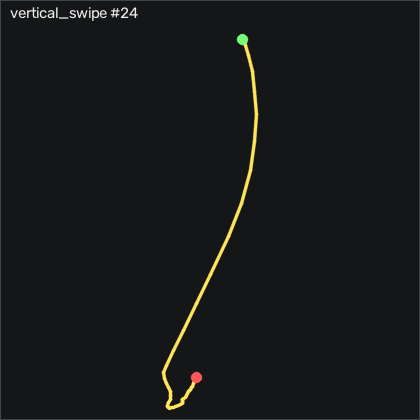

Values plotted in this chart, from the file beside it:
t_s, ax, ay, az, gx, gy, gz, seq
0.00000, -0.894, -0.116, 0.376, 0.1478, 0.4756, -0.6319, 12482
0.01000, -0.905, -0.12, 0.379, -0.09616, -0.07344, -0.1449, 12483
0.02000, -0.904, -0.127, 0.384, -0.3402, -1.109, 0.06915, 12484
0.03000, -0.888, -0.135, 0.385, -0.3712, -2.207, -0.05285, 12485
0.04000, -0.88, -0.139, 0.388, 0.1168, -2.786, 0.00815, 12486
0.05000, -0.876, -0.131, 0.385, 0.6048, -2.817, 0.1601, 12487
0.06000, -0.866, -0.131, 0.386, 0.6968, -2.603, 0.1911, 12488
0.07000, -0.866, -0.129, 0.386, 0.4828, -2.542, -0.02285, 12489
0.08000, -0.864, -0.135, 0.386, 0.4218, -2.116, -0.1449, 12490
0.09100, -0.862, -0.135, 0.383, 0.5748, -1.841, -0.3888, 12491
0.1, -0.867, -0.134, 0.384, 0.8788, -1.567, -0.6319, 12492
0.11, -0.865, -0.127, 0.386, 1.123, -1.14, -0.8759, 12493
0.12, -0.854, -0.12, 0.381, 1.123, -0.8964, -1.181, 12494
0.131, -0.83, -0.129, 0.373, 0.7568, -0.1344, -2.004, 12495
0.14, -0.755, -0.172, 0.368, 0.05584, 1.36, -5.023, 12496
0.15, -0.543, -0.286, 0.359, 0.1168, 4.317, -11.88, 12497
0.16, -0.258, -0.368, 0.367, 3.318, 14.26, -24.72, 12498
0.17, -0.06400, -0.401, 0.313, 9.934, 34.99, -41.88, 12499
0.18, -0.131, -0.342, 0.255, 17.25, 65.29, -62.46, 12500
0.19, -0.283, -0.193, 0.155, 20.67, 96.02, -70.08, 12501
0.2, -0.358, 0.02800, 0.203, 16.98, 121.3, -63.35, 12502
0.21, -0.355, 0.132, 0.143, 7.251, 140.9, -57.64, 12503
0.22, -0.378, 0.283, 0.01900, -6.773, 160.7, -46.61, 12504
0.23, -0.473, 0.382, -0.09600, -28.02, 180.8, -33.38, 12505
0.24, -0.639, 0.368, -0.155, -54.97, 196.1, -24.17, 12506
0.25, -0.779, 0.161, -0.161, -80.37, 205.2, -14.41, 12507
0.261, -1.017, -0.131, -0.129, -95.98, 208, -10.17, 12508
0.27, -1.552, -0.472, 0.02300, -96.71, 198.1, -15.48, 12509
0.28, -1.832, -0.598, 0.127, -81.1, 163.5, -14.35, 12510
0.29, -1.799, -0.666, 0.08700, -60.34, 119.7, -5.632, 12511
0.301, -1.602, -0.652, 0.05200, -37.41, 80.38, -4.352, 12512
0.31, -1.363, -0.577, 0.06100, -16.04, 51.45, -11.03, 12513
0.32, -1.229, -0.417, 0.02300, 2.404, 35.32, -19.69, 12514
0.33, -1.163, -0.197, -0.04400, 14.02, 27.61, -24.9, 12515
0.34, -1.085, -0.149, -0.06200, 14.17, 24.5, -25.3, 12516
0.35, -1.11, -0.11, -0.05200, 8.959, 24.99, -24.6, 12517
0.36, -1.152, -0.121, -0.03500, 2.709, 25.17, -14.44, 12518
0.37, -1.176, -0.187, 0.02000, -4.212, 23.95, 0.3131, 12519
0.38, -1.123, -0.284, 0.04700, -7.535, 19.62, 11.01, 12520
0.39, -1.107, -0.339, 0.05400, -6.102, 15.26, 12.36, 12521
0.4, -1.081, -0.369, 0.05100, -1.834, 10.78, 9.154, 12522
0.41, -1.083, -0.357, 0.06300, 3.318, 6.116, 3.544, 12523
0.42, -1.047, -0.322, 0.03700, 8.471, 1.086, -0.9368, 12524
0.431, -0.996, -0.286, -0.01200, 12.53, -1.353, -3.376, 12525
0.44, -0.99, -0.273, 0.01700, 12.86, -2.542, -12.22, 12526
0.45, -1.01, -0.258, 0.02500, 13.35, -4.067, -19.29, 12527
0.46, -0.994, -0.211, 0.00100, 15.27, -5.195, -13.96, 12528
0.471, -1.002, -0.133, -0.03200, 13.26, -6.231, -9.352, 12529
0.48, -0.984, -0.135, -0.04000, 8.105, -6.17, -0.1139, 12530
0.49, -0.937, -0.184, -0.01500, 2.251, -6.17, 7.02, 12531
0.5, -0.884, -0.254, -0.01800, -0.9802, -6.933, 6.989, 12532
0.51, -0.88, -0.292, 0.01800, -1.285, -5.469, 3.483, 12533
0.52, -0.912, -0.311, 0.02900, 0.7268, -4.646, -1.608, 12534
0.53, -0.938, -0.287, 0.02200, 4.081, -4.646, -4.352, 12535
0.54, -0.961, -0.25, 0.00900, 6.52, -5.652, -4.687, 12536
0.55, -0.971, -0.216, 0.00100, 7.129, -7.238, -2.828, 12537
0.56, -0.955, -0.221, -0.00200, 6.276, -9.158, 0.00815, 12538
0.57, -0.915, -0.238, -0.00500, 5.697, -11.26, 2.63, 12539
0.58, -0.88, -0.24, -0.01800, 6.215, -11.23, 2.386, 12540
0.59, -0.917, -0.237, -0.00800, 6.52, -8.274, 0.8921, 12541
... 6 more rows
